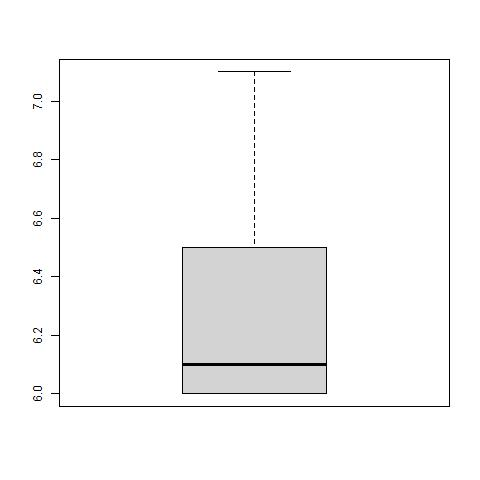

Source data for this figure (header and first rows):
, DateTime, Latitude, Longitude, Depth, Magnitude, MagType, NbStations, Gap, Distance, RMS, Source, EventID
378, 2004/08/28 13:41:25.60, -35.17, -70.53, 5, 6.5, Mw, 349, NA, NA, 0, GUC, 200408284035
797, 2007/04/02 02:49:35.90, -45.38, -73.06, 4.9, 6.1, Mw, 204, NA, NA, 0, GUC, 200704024054
1126, 2008/12/18 21:50:28.00, -32.47, -72.05, 25, 6, Mw, 304, NA, NA, 0, GUC, 200812184065
1319, 2010/02/27 10:30:36.40, -33.28, -71.95, 35, 6.1, ML, 213, NA, NA, 0, GUC, 201002274113
1346, 2010/03/28 21:38:28.00, -35.39, -73.39, 29.9, 6, Mw, 259, NA, NA, 0, GUC, 201003284051
1717, 2012/03/25 22:37:06.00, -35.2, -72.22, 40.7, 7.1, Mw, 553, NA, NA, 0, GUC, 201203252059
